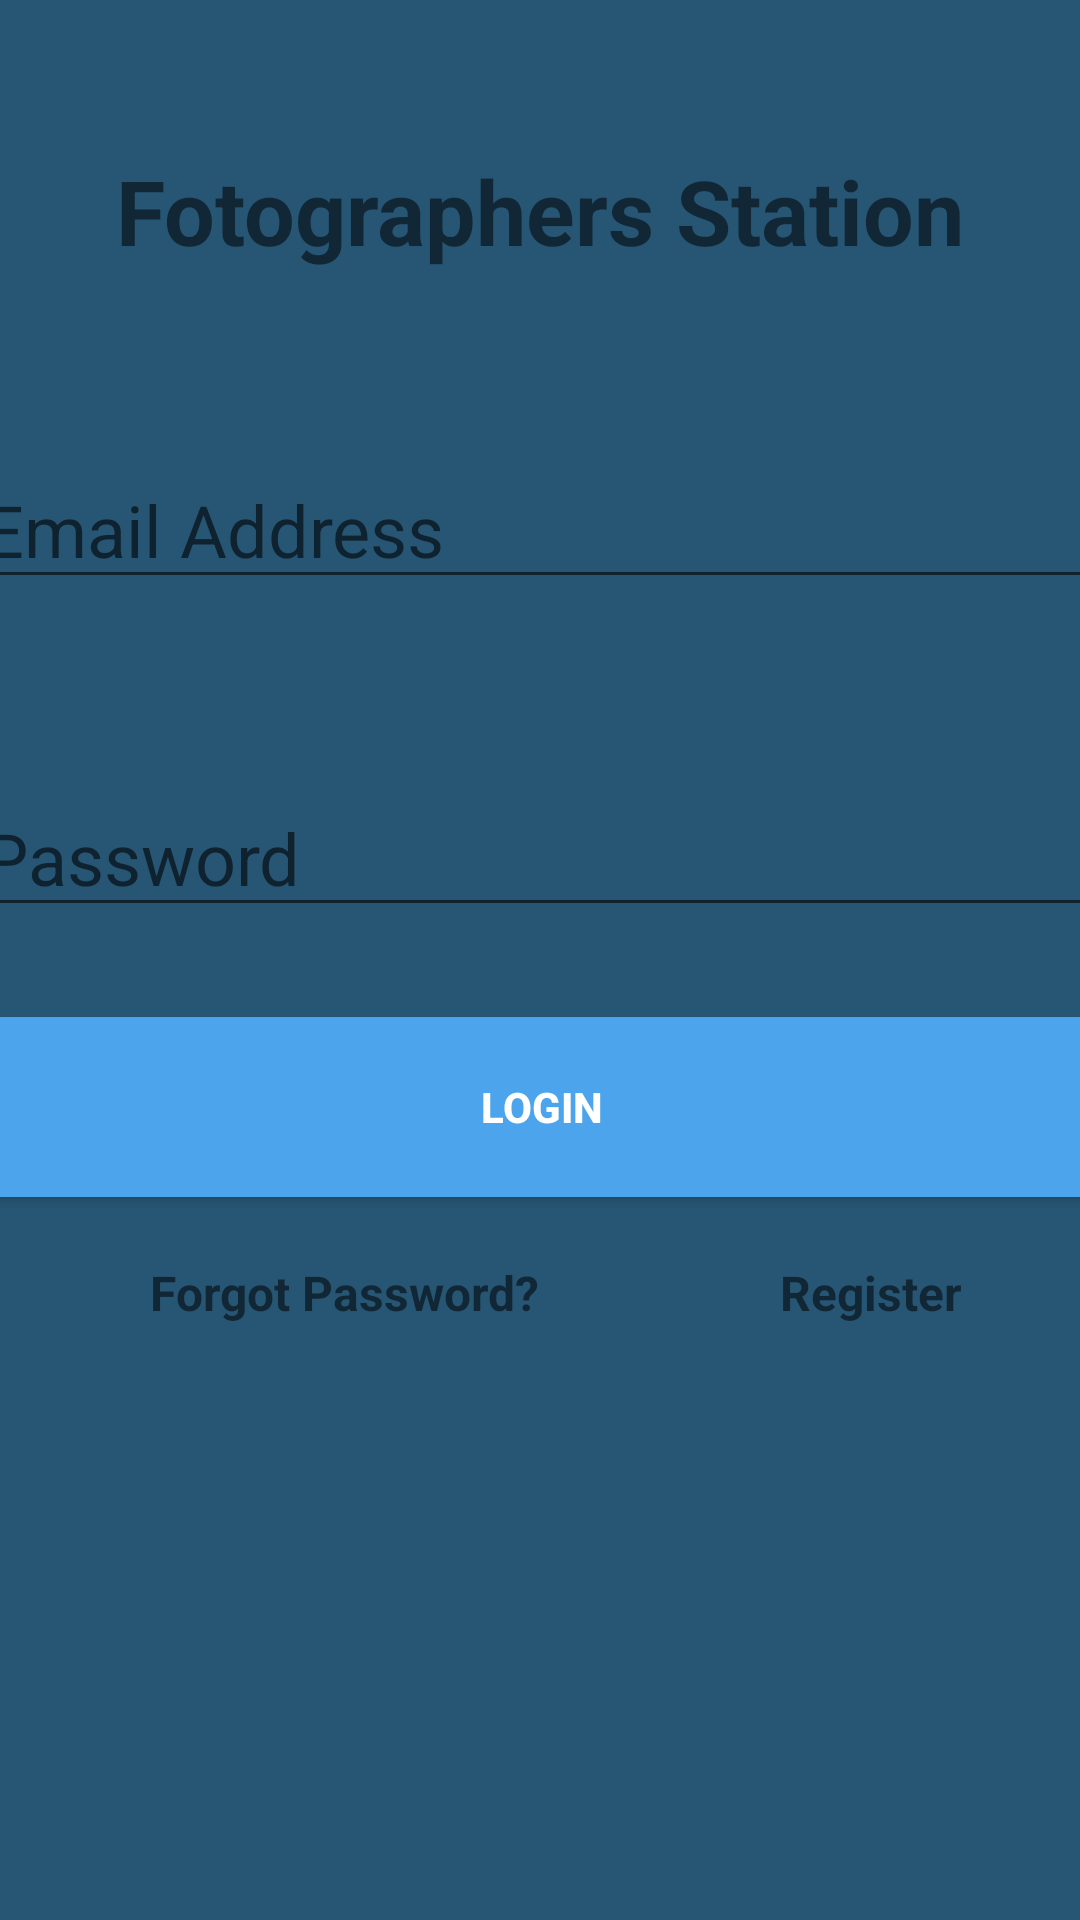

Write the Android layout XML for this screen, with the resource values it uses.
<!-- AndroidManifest.xml: application theme Theme.FinalProject -->
<!-- res/layout/activity_login.xml -->
<?xml version="1.0" encoding="utf-8"?>
<androidx.constraintlayout.widget.ConstraintLayout xmlns:android="http://schemas.android.com/apk/res/android"
    xmlns:app="http://schemas.android.com/apk/res-auto"
    xmlns:tools="http://schemas.android.com/tools"
    android:layout_width="match_parent"
    android:layout_height="match_parent"
    android:background="@color/background"
    tools:context=".Login">

    <Button
        android:id="@+id/signIn"
        android:layout_width="380dp"
        android:layout_height="72dp"
        android:layout_marginTop="24dp"
        android:backgroundTint="@color/backgroundTint"
        android:text="Login"
        android:textColor="#ffffff"
        android:textStyle="bold"
        app:layout_constraintLeft_toLeftOf="parent"
        app:layout_constraintRight_toRightOf="parent"
        app:layout_constraintTop_toBottomOf="@id/login_password" />

    <EditText
        android:id="@+id/login_password"
        android:layout_width="380dp"
        android:layout_height="wrap_content"
        android:layout_marginTop="60dp"
        android:ems="10"
        android:hint="Password"
        android:inputType="textPassword"
        app:passwordToggleTint="@color/purple_700"
        android:textSize="24sp"
        app:layout_constraintLeft_toLeftOf="parent"
        app:layout_constraintRight_toRightOf="parent"
        app:layout_constraintTop_toBottomOf="@id/login_email" />

    <EditText
        android:id="@+id/login_email"
        android:layout_width="380dp"
        android:layout_height="wrap_content"
        android:layout_marginTop="60dp"
        android:ems="10"
        android:hint="Email Address"
        android:inputType="textEmailAddress"
        android:textSize="24sp"
        app:layout_constraintLeft_toLeftOf="parent"
        app:layout_constraintRight_toRightOf="parent"
        app:layout_constraintTop_toBottomOf="@id/login_banner" />

    <ProgressBar
        android:id="@+id/login_progressBar"
        style="?android:attr/progressBarStyleLarge"
        android:layout_width="wrap_content"
        android:layout_height="wrap_content"
        android:layout_centerInParent="true"
        android:visibility="gone"
        app:layout_constraintBottom_toBottomOf="@id/login_register"
        app:layout_constraintLeft_toLeftOf="parent"
        app:layout_constraintRight_toRightOf="parent"
        app:layout_constraintTop_toTopOf="parent"
        tools:ignore="missingConstraints" />

    <TextView
        android:id="@+id/forgotPassword"
        android:layout_width="wrap_content"
        android:layout_height="wrap_content"
        android:layout_marginLeft="50dp"
        android:layout_marginTop="15dp"
        android:text="Forgot Password?"
        android:textSize="16sp"
        android:textStyle="bold"
        app:layout_constraintLeft_toLeftOf="parent"
        app:layout_constraintTop_toBottomOf="@id/signIn" />

    <TextView
        android:id="@+id/login_register"
        android:layout_width="wrap_content"
        android:layout_height="wrap_content"
        android:layout_marginLeft="80dp"
        android:text="Register"
        android:textSize="16sp"
        android:textStyle="bold"
        app:layout_constraintLeft_toRightOf="@id/forgotPassword"
        app:layout_constraintTop_toTopOf="@id/forgotPassword" />

    <TextView
        android:id="@+id/login_banner"
        android:layout_width="match_parent"
        android:layout_height="wrap_content"
        android:layout_marginTop="50dp"
        android:gravity="center_horizontal"
        android:text="Fotographers Station"
        android:textAlignment="center"
        android:textSize="30sp"
        android:textStyle="bold"
        app:layout_constraintLeft_toLeftOf="parent"
        app:layout_constraintRight_toRightOf="parent"
        app:layout_constraintTop_toTopOf="parent" />

</androidx.constraintlayout.widget.ConstraintLayout>
<!-- resources referenced by this layout -->
<resources>
  <color name="background">#275675</color>
  <color name="backgroundTint">#4CA5EC</color>
  <color name="purple_700">#EB53BADA</color>
  <style name="Theme.FinalProject" parent="Theme.MaterialComponents.DayNight.NoActionBar">
          
          <item name="colorPrimary">@color/purple_500</item>
          <item name="colorPrimaryVariant">@color/purple_700</item>
          <item name="colorOnPrimary">@color/white</item>
          
          <item name="colorSecondary">@color/teal_200</item>
          <item name="colorSecondaryVariant">@color/teal_700</item>
          <item name="colorOnSecondary">@color/black</item>
          
          <item name="android:statusBarColor" tools:targetApi="l">?attr/colorPrimaryVariant</item>
          
      </style>
  <color name="purple_500">#FF6200EE</color>
  <color name="white">#FFFFFFFF</color>
  <color name="teal_200">#FF03DAC5</color>
  <color name="teal_700">#FF018786</color>
  <color name="black">#FF000000</color>
</resources>
